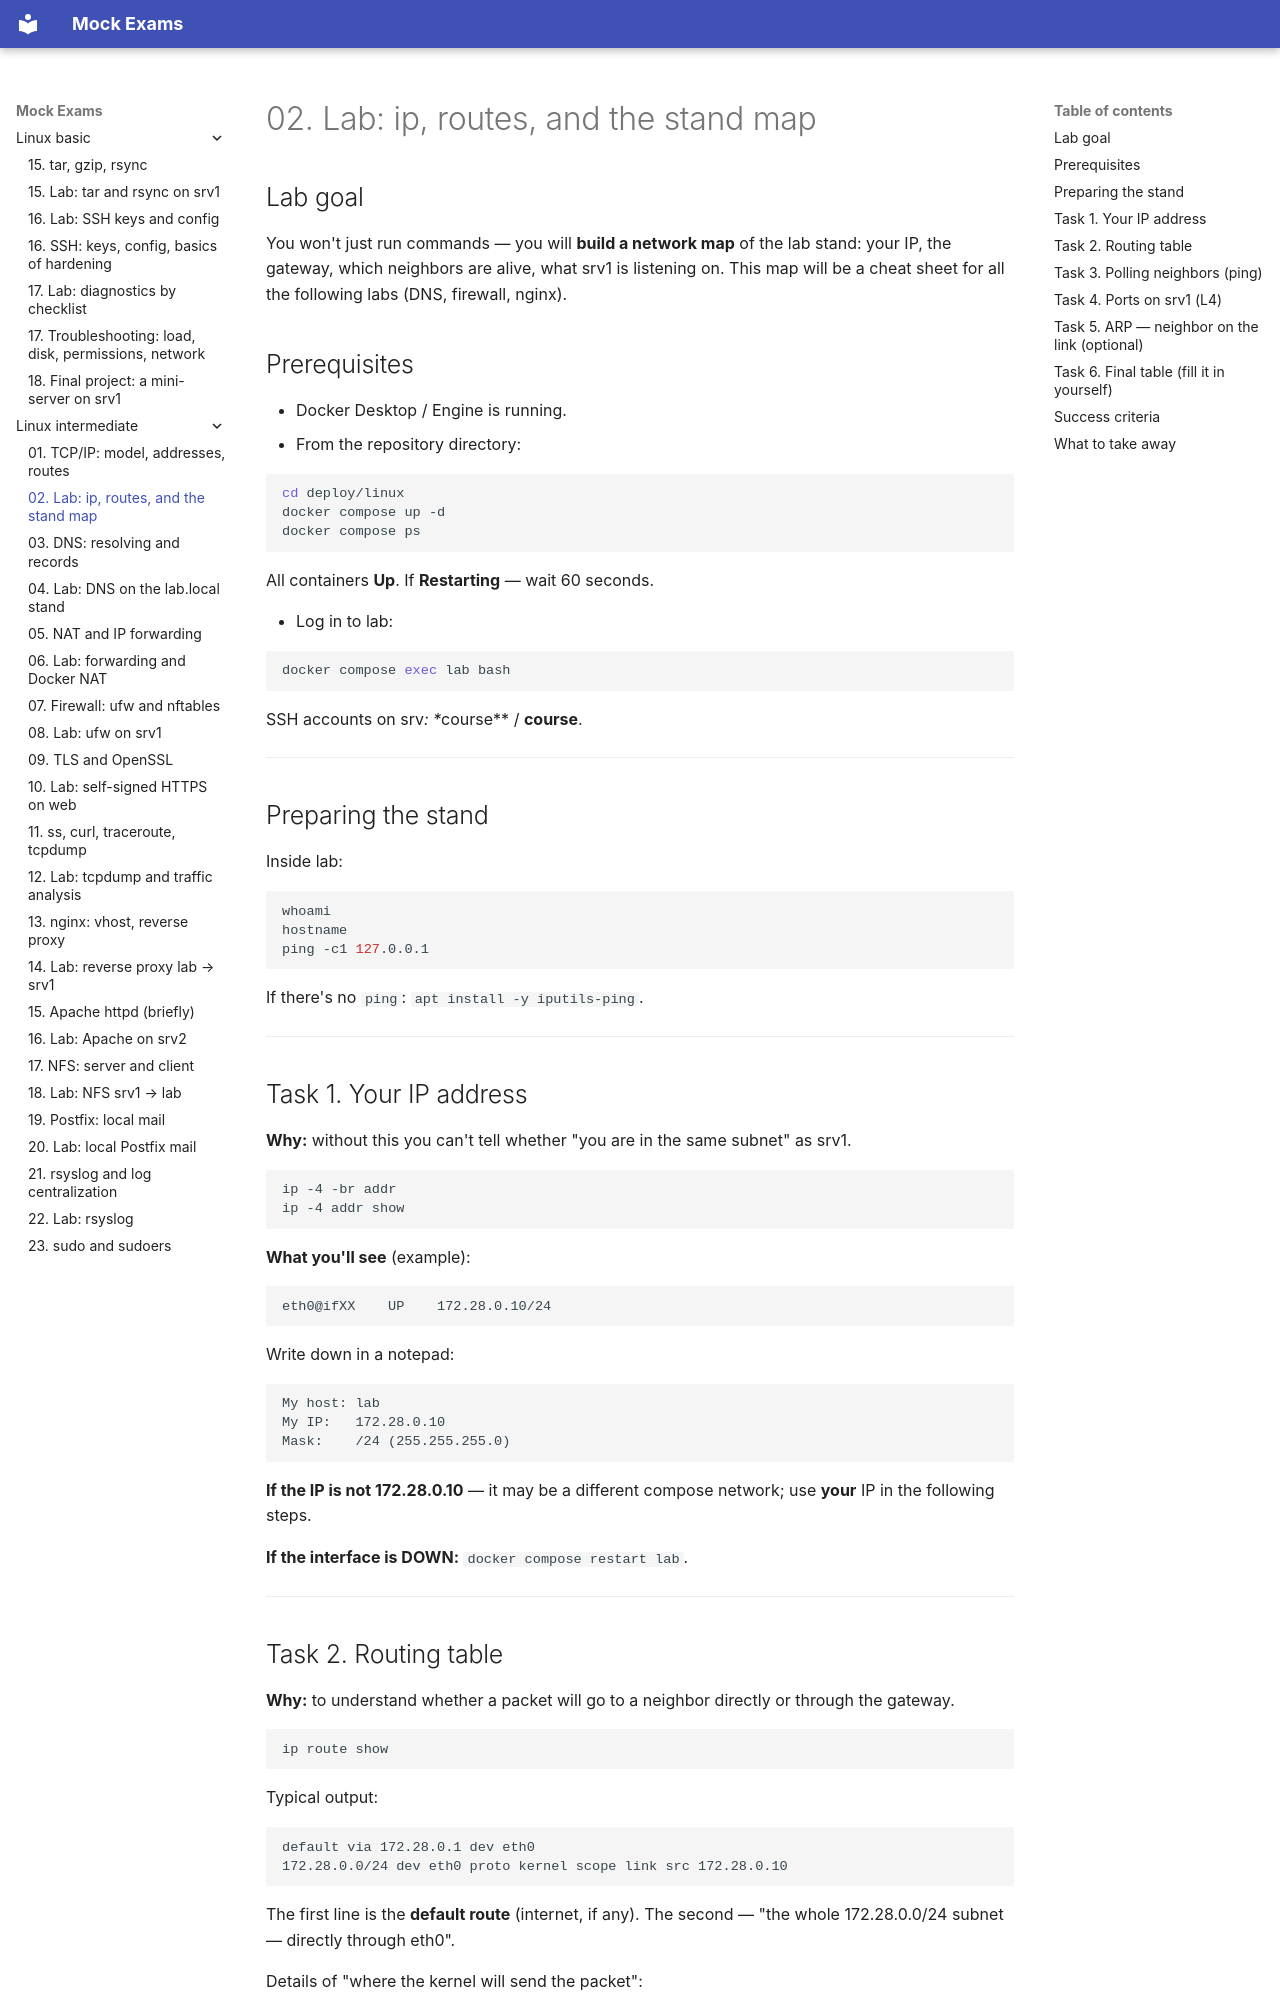

repository: FedorArbuzov/mock-exams · page: linux-intermediate/02-lab-ip/index.html · generator: mkdocs

# 02. Lab: ip, routes, and the stand map

## Lab goal

You won't just run commands — you will **build a network map** of the lab stand: your IP, the gateway, which neighbors are alive, what srv1 is listening on. This map will be a cheat sheet for all the following labs (DNS, firewall, nginx).

## Prerequisites

- Docker Desktop / Engine is running.
- From the repository directory:

```bash
cd deploy/linux
docker compose up -d
docker compose ps
```

All containers **Up**. If **Restarting** — wait 60 seconds.

- Log in to lab:

```bash
docker compose exec lab bash
```

SSH accounts on srv*: **course** / **course**.

---

## Preparing the stand

Inside lab:

```bash
whoami
hostname
ping -c1 127.0.0.1
```

If there's no `ping`: `apt install -y iputils-ping`.

---

## Task 1. Your IP address

**Why:** without this you can't tell whether "you are in the same subnet" as srv1.

```bash
ip -4 -br addr
ip -4 addr show
```

**What you'll see** (example):

```text
eth0@ifXX    UP    172.28.0.10/24
```

Write down in a notepad:

```text
My host: lab
My IP:   172.28.0.10
Mask:    /24 (255.255.255.0)
```

**If the IP is not 172.28.0.10** — it may be a different compose network; use **your** IP in the following steps.

**If the interface is DOWN:** `docker compose restart lab`.

---
